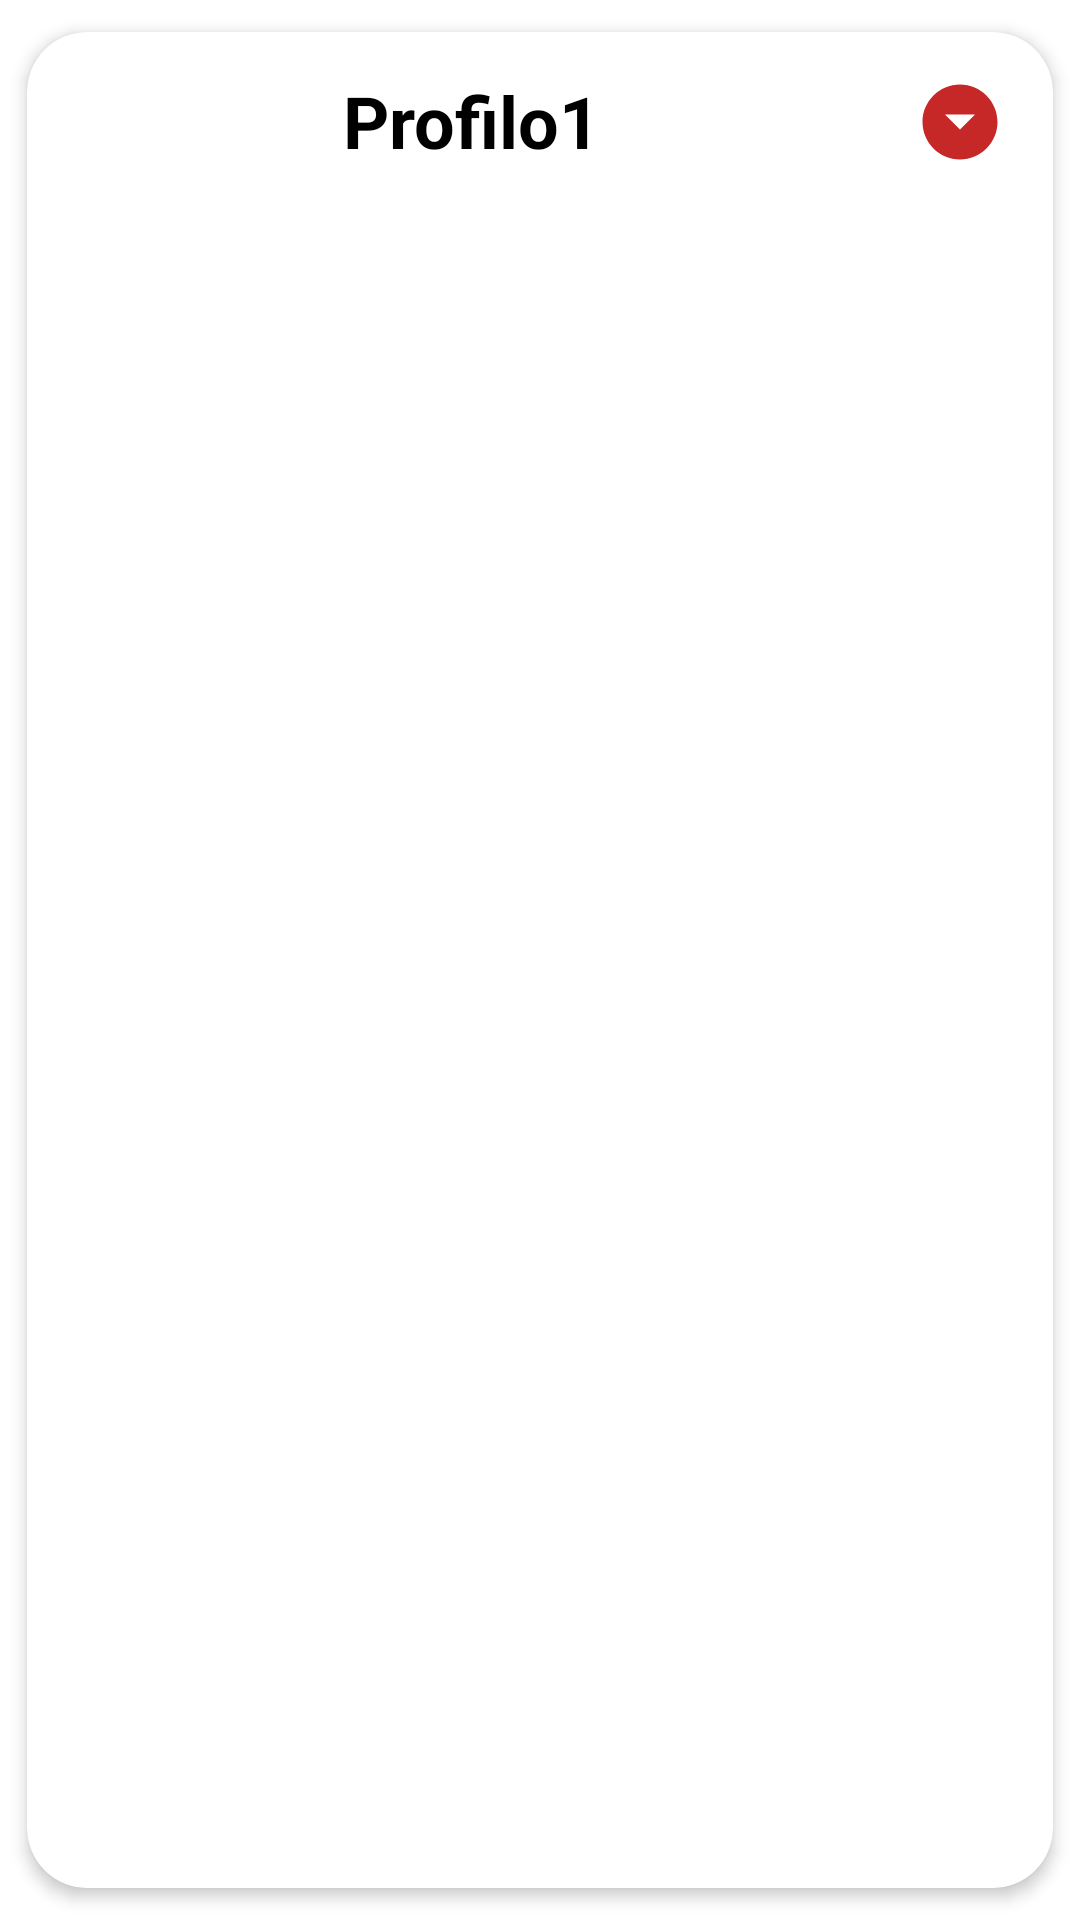

Android layout source for this screen:
<!-- AndroidManifest.xml: application theme Theme.CasoDiStudioMaMange -->
<!-- res/layout/card_item_profile.xml -->
<?xml version="1.0" encoding="utf-8"?>
<androidx.cardview.widget.CardView xmlns:android="http://schemas.android.com/apk/res/android"
    xmlns:app="http://schemas.android.com/apk/res-auto"
    xmlns:tools="http://schemas.android.com/tools"
    android:id="@+id/cardViewProfile"
    android:layout_width="match_parent"
    android:layout_height="wrap_content"
    app:cardCornerRadius="20dp"
    app:cardElevation="3dp"
    app:cardUseCompatPadding="true">

    <LinearLayout
        android:id="@+id/linearProfile"
        android:layout_width="match_parent"
        android:layout_height="match_parent"
        android:orientation="vertical"
        app:layout_constraintEnd_toEndOf="parent"
        app:layout_constraintStart_toStartOf="parent"
        app:layout_constraintTop_toTopOf="parent">

        <androidx.constraintlayout.widget.ConstraintLayout
            android:layout_width="match_parent"
            android:layout_height="60dp">

            <TextView
                android:id="@+id/profile"
                android:layout_width="0dp"
                android:layout_height="wrap_content"
                android:layout_marginLeft="8dp"
                android:layout_marginTop="8dp"
                android:layout_marginRight="8dp"
                android:layout_marginBottom="8dp"
                android:text="Profilo1"
                android:textAlignment="center"
                android:textColor="@color/black"
                android:textSize="24sp"
                android:textStyle="bold"
                app:layout_constraintBottom_toBottomOf="parent"
                app:layout_constraintEnd_toStartOf="@+id/dropArrow"
                app:layout_constraintHorizontal_bias="0.0"
                app:layout_constraintStart_toStartOf="parent"
                app:layout_constraintTop_toTopOf="parent"
                app:layout_constraintVertical_bias="0.454" />

            <ImageView
                android:id="@+id/dropArrow"
                android:layout_width="wrap_content"
                android:layout_height="wrap_content"
                android:layout_marginEnd="16dp"
                android:rotation="0"
                app:layout_constraintBottom_toBottomOf="parent"
                app:layout_constraintEnd_toEndOf="parent"
                app:layout_constraintTop_toTopOf="parent"
                app:srcCompat="@drawable/ic_baseline_arrow_drop_down_circle_24" />
        </androidx.constraintlayout.widget.ConstraintLayout>

        <RelativeLayout
            android:id="@+id/expandableLayout"
            android:layout_width="match_parent"
            android:layout_height="wrap_content">

            <androidx.recyclerview.widget.RecyclerView
                android:id="@+id/recycleViewPlateGroupOrder"
                android:layout_width="match_parent"
                android:layout_height="match_parent" />

        </RelativeLayout>

    </LinearLayout>

</androidx.cardview.widget.CardView>
<!-- resources referenced by this layout -->
<resources>
  <color name="black">#FF000000</color>
  <!-- drawable ic_baseline_arrow_drop_down_circle_24 (drawable) -->
  <vector xmlns:android="http://schemas.android.com/apk/res/android"
      android:width="30dp"
      android:height="30dp"
      android:viewportWidth="24"
      android:viewportHeight="24"
      android:tint="@color/primaryColor">
    <path
        android:fillColor="@android:color/white"
        android:pathData="M12,2C6.48,2 2,6.48 2,12s4.48,10 10,10 10,-4.48 10,-10S17.52,2 12,2zM12,14l-4,-4h8l-4,4z"/>
  </vector>
  <style name="Theme.CasoDiStudioMaMange" parent="Theme.MaterialComponents.DayNight.NoActionBar">
          
          <item name="colorPrimary">#c62828</item>
          <item name="colorPrimaryVariant">#8e0000</item>
          <item name="colorOnPrimary">@color/white</item>
  
          
          <item name="android:statusBarColor" tools:targetApi="l">?attr/colorPrimaryVariant</item>
          
          <item name="android:forceDarkAllowed" tools:targetApi="q">false</item>
  
      </style>
  <color name="primaryColor">#c62828</color>
  <color name="white">#FFFFFFFF</color>
</resources>
